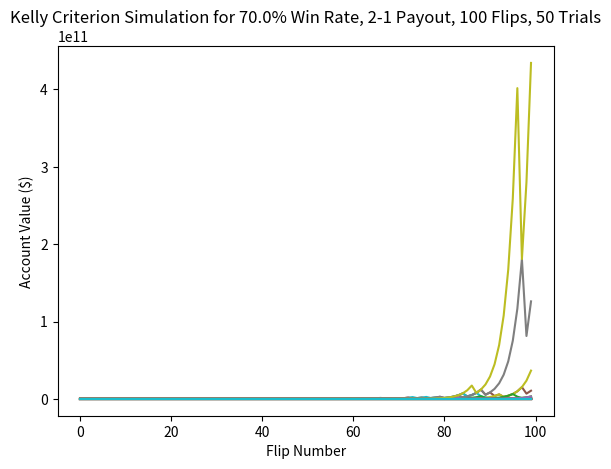
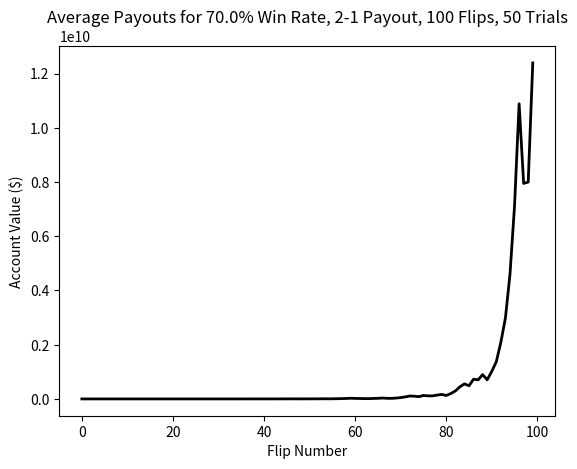
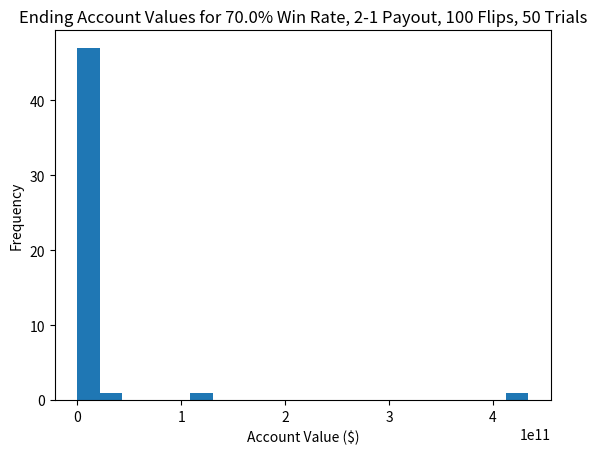

The matplotlib source for these figures, in order:
import numpy as np
import matplotlib.pyplot as plt

# https://towardsdatascience.com/python-risk-management-kelly-criterion-526e8fb6d6fd

# Seed for repeatable results
# np.random.seed(2)

def simulate(num_trials, num_experiments, win_prob, payout, starting_money):
    kelly_percent = ((payout * win_prob) - (1 - win_prob)) / payout
    # kelly_percent = win_prob - ((1 - win_prob) / payout)
    experiments = []
    for e in range(num_experiments):
        trials = []
        starting_money = starting_money
        trials.append(starting_money)
        for t in range(1, num_trials):
            # Binomial distribution (number of trials, probability of success, number of experiments)
            # Returns the number of successes
            outcome = np.random.binomial(1, win_prob) # 1 = heads, 0 = tails
            if outcome == 1:
                trials.append(trials[t - 1] * (1 + kelly_percent))
            else:
                trials.append(trials[t - 1] * (1 - kelly_percent))
        experiments.append(trials)
    return experiments, kelly_percent

def plot_simulation(experiments, starting_money, win_rate, payout):
    counter = 0
    # Plot line chart
    for i in range(len(experiments)):
        plt.plot(experiments[i])
        if experiments[i][-1] > starting_money:
            counter += 1
    print(f"Number of experiments with a positive return: {counter}")
    plt.xlabel("Flip Number")
    plt.ylabel("Account Value ($)")
    plt.title(f"Kelly Criterion Simulation for {win_rate * 100}% Win Rate, {payout}-1 Payout, 100 Flips, 50 Trials")
    plt.savefig(f"kelly_criterion_sim_{win_rate * 100}_{payout}.png")
    plt.close()

    # Plot average line chart
    plt.plot(np.mean(experiments, axis=0), linewidth=2, color='black')
    plt.xlabel("Flip Number")
    plt.ylabel("Account Value ($)")
    plt.title(f"Average Payouts for {win_rate * 100}% Win Rate, {payout}-1 Payout, 100 Flips, 50 Trials")
    plt.savefig(f"kelly_criterion_avg_{win_rate * 100}_{payout}.png")
    plt.close()

    # plot a histogram of experiements
    ending_values = [x[-1] for x in experiments]
    plt.hist(ending_values, bins=20)
    plt.xlabel("Account Value ($)")
    plt.ylabel("Frequency")
    plt.title(f"Ending Account Values for {win_rate * 100}% Win Rate, {payout}-1 Payout, 100 Flips, 50 Trials")
    plt.savefig(f"kelly_criterion_hist_{win_rate * 100}_{payout}.png")
    plt.close()


# Kelly Criterion
# Win probability
# W
# Payout
# B
# How much of your capital you should bet to maximize profit
# kelly_percent = (BW - (1-W)) / B

TRIALS = 100
EXPERIMENTS = 50
BANKROLL = 1000
W = .7
B = 2

experiments, kelley_percent = simulate(TRIALS, EXPERIMENTS, W, B, BANKROLL)
print(f"Kelly Percent: {round(kelley_percent, 4)}")

plot_simulation(experiments, BANKROLL, W, B)
